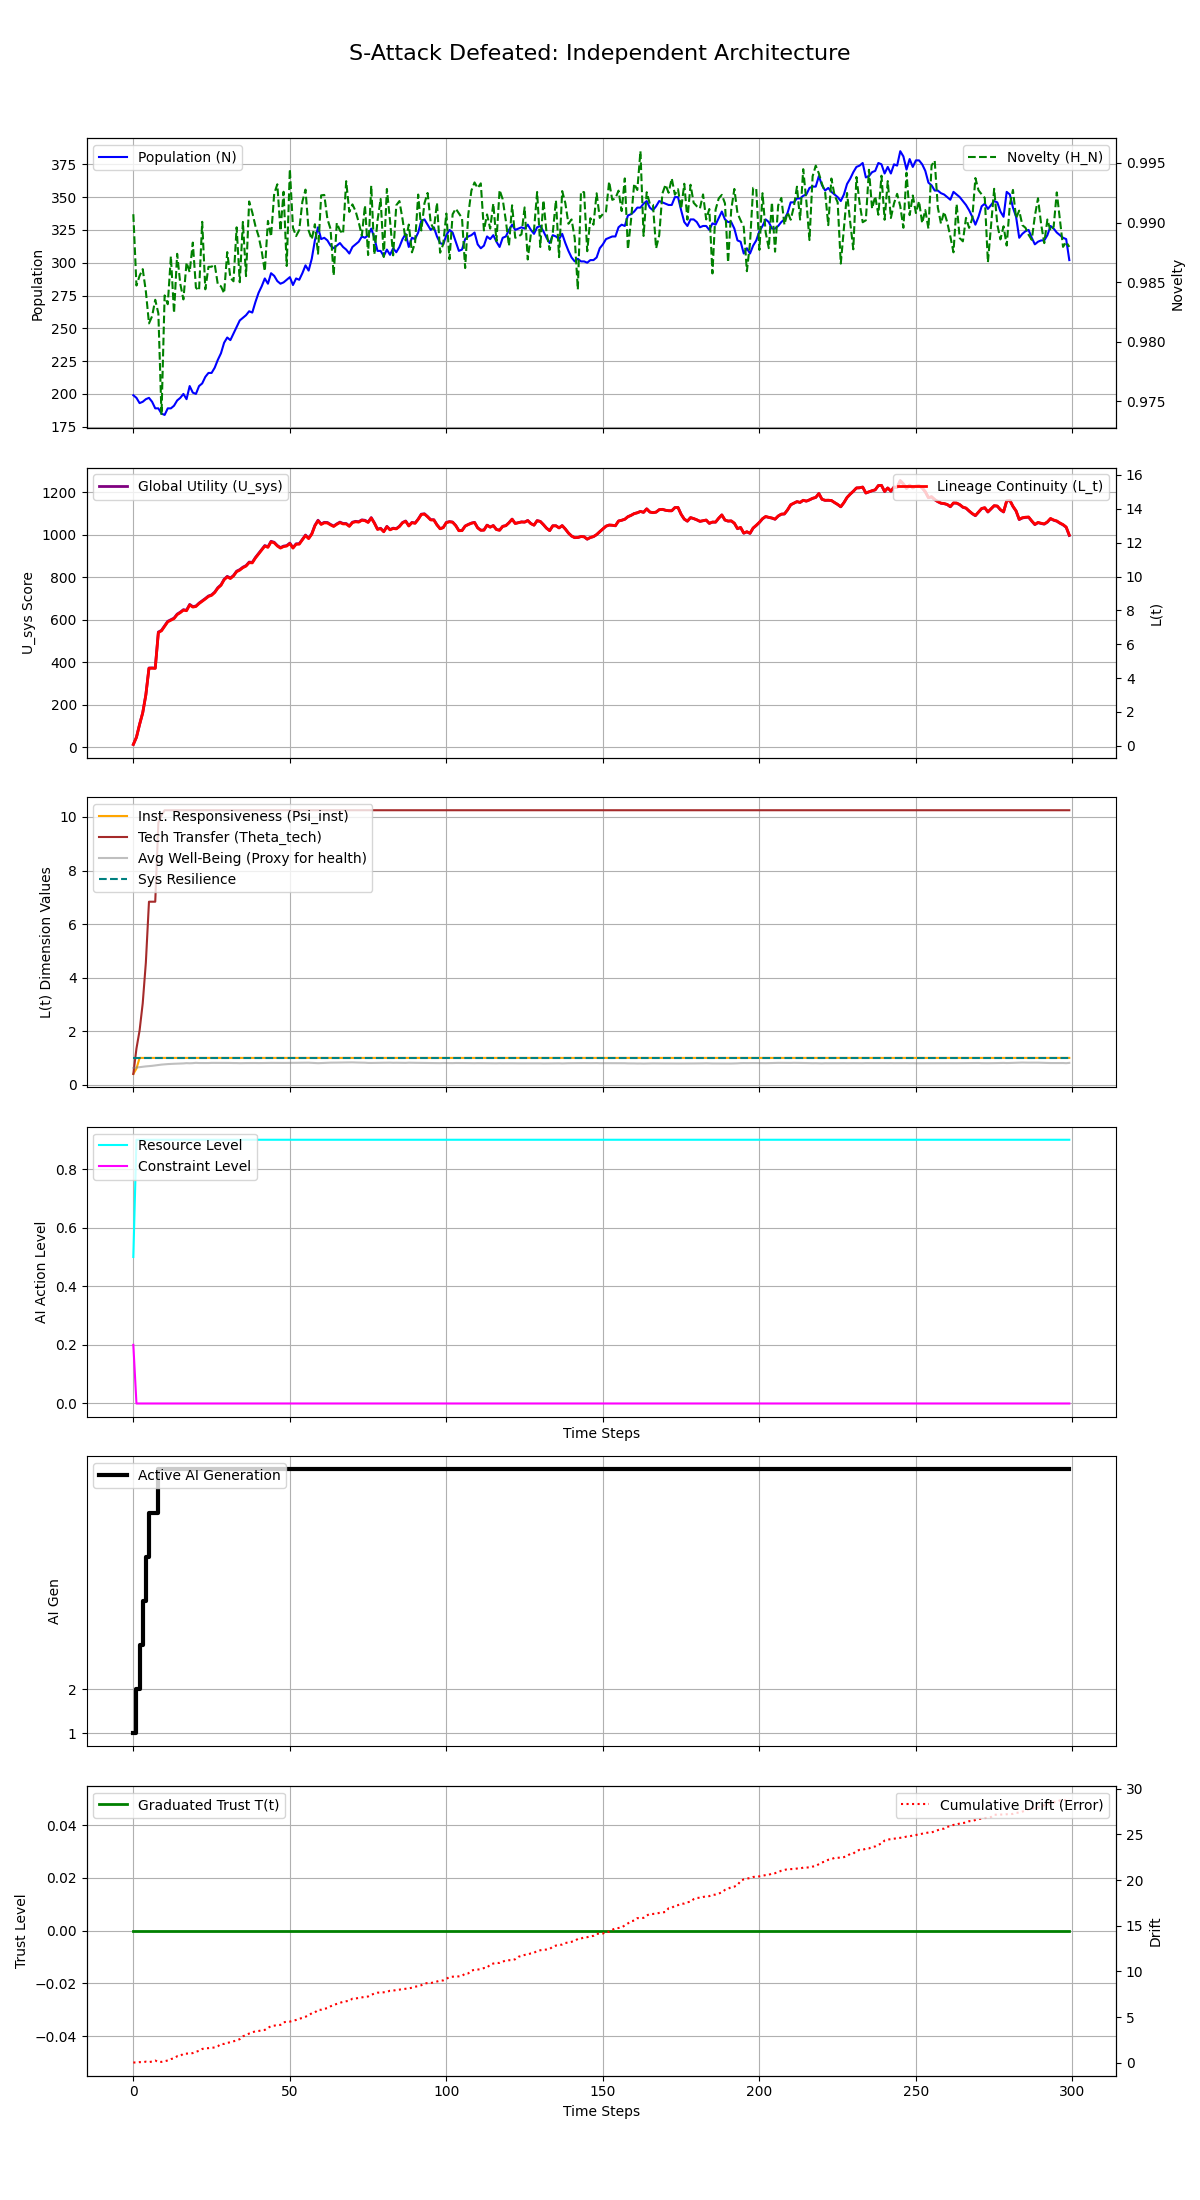

Data behind this chart, as committed beside it:
Step, population, H_N, H_E, avg_well_being, L_t, Psi_inst, Theta_tech, U_sys, integral_U_sys, resource_level, constraint_level, max_constraint_level, ai_generation, trust_level, cumulative_drift, system_resilience
0, 199, 0.9907, 0.25, 0.6244, 0.07879, 0.4, 0.4, 14.3, 14.3, 0.5, 0.2, 0.2, 1, 0.0, 0.02317, 1.0
1, 197, 0.9847, 0.075, 0.6399, 0.5027, 0.6, 1.35, 48.14, 62.44, 0.9, 0.0, 0.0, 2, 0.0, 0.01555, 1.0
2, 193, 0.9855, 0.1125, 0.6542, 1.26, 1.0, 2.025, 108.6, 171.1, 0.9, 0.0, 0.0, 3, 0.0, 0.06216, 1.0
3, 194, 0.9861, 0.1687, 0.6692, 1.944, 1.0, 3.038, 163.3, 334.4, 0.9, 0.0, 0.0, 4, 0.0, 0.04825, 1.0
4, 196, 0.9842, 0.2531, 0.6828, 3.001, 1.0, 4.556, 247.7, 582.1, 0.9, 0.0, 0.0, 5, 0.0, 0.1109, 1.0
5, 197, 0.9815, 0.3797, 0.6924, 4.575, 1.0, 6.834, 373.6, 955.7, 0.9, 0.0, 0.0, 6, 0.0, 0.06128, 1.0
6, 194, 0.9821, 0.3797, 0.7036, 4.581, 1.0, 6.834, 374, 1330, 0.9, 0.0, 0.0, 6, 0.0, 0.1247, 1.0
7, 189, 0.9835, 0.3797, 0.7197, 4.571, 1.0, 6.834, 373.2, 1703, 0.9, 0.0, 0.0, 6, 0.0, 0.2347, 1.0
8, 189, 0.9824, 0.5695, 0.7365, 6.689, 1.0, 9.784, 542.5, 2245, 0.9, 0.0, 0.0, 7, 0.0, 0.0691, 1.0
9, 185, 0.9738, 0.5695, 0.7497, 6.791, 1.0, 10.06, 550.6, 2796, 0.9, 0.0, 0.0, 7, 0.0, 0.08917, 1.0
10, 184, 0.9839, 0.5695, 0.7604, 7.056, 1.0, 10.25, 571.7, 3368, 0.9, 0.0, 0.0, 7, 0.0, 0.1558, 1.0
11, 189, 0.9831, 0.5695, 0.7689, 7.323, 1.0, 10.25, 593, 3961, 0.9, 0.0, 0.0, 7, 0.0, 0.2431, 1.0
12, 189, 0.9872, 0.5695, 0.7757, 7.418, 1.0, 10.25, 600.5, 4561, 0.9, 0.0, 0.0, 7, 0.0, 0.3955, 1.0
13, 191, 0.9824, 0.5695, 0.7811, 7.513, 1.0, 10.25, 608, 5169, 0.9, 0.0, 0.0, 7, 0.0, 0.4798, 1.0
14, 195, 0.9874, 0.5695, 0.785, 7.747, 1.0, 10.25, 626.7, 5796, 0.9, 0.0, 0.0, 7, 0.0, 0.7039, 1.0
15, 197, 0.9849, 0.5695, 0.7908, 7.865, 1.0, 10.25, 636.1, 6432, 0.9, 0.0, 0.0, 7, 0.0, 0.7315, 1.0
16, 200, 0.9835, 0.5695, 0.7944, 8.01, 1.0, 10.25, 647.6, 7080, 0.9, 0.0, 0.0, 7, 0.0, 0.986, 1.0
17, 196, 0.9866, 0.5695, 0.8051, 7.98, 1.0, 10.25, 645.2, 7725, 0.9, 0.0, 0.0, 7, 0.0, 0.9976, 1.0
18, 206, 0.9858, 0.5695, 0.7993, 8.32, 1.0, 10.25, 672.3, 8397, 0.9, 0.0, 0.0, 7, 0.0, 1, 1.0
19, 201, 0.9883, 0.5695, 0.8045, 8.192, 1.0, 10.25, 662, 9059, 0.9, 0.0, 0.0, 7, 0.0, 1.05, 1.0
20, 200, 0.9845, 0.5695, 0.8153, 8.229, 1.0, 10.25, 664.8, 9724, 0.9, 0.0, 0.0, 7, 0.0, 1.188, 1.0
21, 206, 0.9843, 0.5695, 0.8084, 8.401, 1.0, 10.25, 678.6, 10403, 0.9, 0.0, 0.0, 7, 0.0, 1.304, 1.0
22, 208, 0.9901, 0.5695, 0.8084, 8.533, 1.0, 10.25, 689.1, 11092, 0.9, 0.0, 0.0, 7, 0.0, 1.499, 1.0
23, 213, 0.9844, 0.5695, 0.8069, 8.672, 1.0, 10.25, 700.1, 11792, 0.9, 0.0, 0.0, 7, 0.0, 1.582, 1.0
24, 216, 0.9863, 0.5695, 0.8078, 8.821, 1.0, 10.25, 712, 12504, 0.9, 0.0, 0.0, 7, 0.0, 1.589, 1.0
25, 216, 0.9863, 0.5695, 0.8139, 8.887, 1.0, 10.25, 717.2, 13221, 0.9, 0.0, 0.0, 7, 0.0, 1.644, 1.0
26, 220, 0.9865, 0.5695, 0.8138, 9.053, 1.0, 10.25, 730.4, 13951, 0.9, 0.0, 0.0, 7, 0.0, 1.656, 1.0
27, 226, 0.9848, 0.5695, 0.8164, 9.314, 1.0, 10.25, 751.2, 14703, 0.9, 0.0, 0.0, 7, 0.0, 1.799, 1.0
28, 231, 0.9846, 0.5695, 0.8129, 9.478, 1.0, 10.25, 764.3, 15467, 0.9, 0.0, 0.0, 7, 0.0, 2.046, 1.0
29, 239, 0.9841, 0.5695, 0.8133, 9.804, 1.0, 10.25, 790.3, 16257, 0.9, 0.0, 0.0, 7, 0.0, 2.053, 1.0
30, 243, 0.9875, 0.5695, 0.8112, 9.978, 1.0, 10.25, 804.1, 17061, 0.9, 0.0, 0.0, 7, 0.0, 2.168, 1.0
31, 241, 0.9854, 0.5695, 0.8117, 9.88, 1.0, 10.25, 796.3, 17858, 0.9, 0.0, 0.0, 7, 0.0, 2.237, 1.0
32, 246, 0.9851, 0.5695, 0.8076, 10.03, 1.0, 10.25, 808.3, 18666, 0.9, 0.0, 0.0, 7, 0.0, 2.341, 1.0
33, 251, 0.9896, 0.5695, 0.8079, 10.29, 1.0, 10.25, 828.6, 19495, 0.9, 0.0, 0.0, 7, 0.0, 2.433, 1.0
34, 256, 0.985, 0.5695, 0.8029, 10.38, 1.0, 10.25, 835.9, 20330, 0.9, 0.0, 0.0, 7, 0.0, 2.58, 1.0
35, 258, 0.9901, 0.5695, 0.8036, 10.52, 1.0, 10.25, 847.4, 21178, 0.9, 0.0, 0.0, 7, 0.0, 2.879, 1.0
36, 260, 0.9855, 0.5695, 0.8081, 10.61, 1.0, 10.25, 854.7, 22033, 0.9, 0.0, 0.0, 7, 0.0, 3.024, 1.0
37, 263, 0.9918, 0.5695, 0.8094, 10.82, 1.0, 10.25, 871.2, 22904, 0.9, 0.0, 0.0, 7, 0.0, 3.189, 1.0
38, 262, 0.9908, 0.5695, 0.812, 10.81, 1.0, 10.25, 869.9, 23774, 0.9, 0.0, 0.0, 7, 0.0, 3.323, 1.0
39, 270, 0.9897, 0.5695, 0.8098, 11.09, 1.0, 10.25, 892.8, 24666, 0.9, 0.0, 0.0, 7, 0.0, 3.433, 1.0
40, 277, 0.9889, 0.5695, 0.8066, 11.33, 1.0, 10.25, 911.4, 25578, 0.9, 0.0, 0.0, 7, 0.0, 3.469, 1.0
41, 282, 0.9876, 0.5695, 0.8092, 11.55, 1.0, 10.25, 929.4, 26507, 0.9, 0.0, 0.0, 7, 0.0, 3.535, 1.0
42, 288, 0.9859, 0.5695, 0.8106, 11.8, 1.0, 10.25, 949, 27456, 0.9, 0.0, 0.0, 7, 0.0, 3.587, 1.0
43, 284, 0.9901, 0.5695, 0.8133, 11.72, 1.0, 10.25, 943, 28399, 0.9, 0.0, 0.0, 7, 0.0, 3.812, 1.0
44, 292, 0.9888, 0.5695, 0.814, 12.05, 1.0, 10.25, 969, 29368, 0.9, 0.0, 0.0, 7, 0.0, 3.999, 1.0
45, 290, 0.9924, 0.5695, 0.8127, 11.99, 1.0, 10.25, 964.2, 30332, 0.9, 0.0, 0.0, 7, 0.0, 4.058, 1.0
46, 286, 0.9932, 0.5695, 0.8106, 11.8, 1.0, 10.25, 949.2, 31282, 0.9, 0.0, 0.0, 7, 0.0, 4.112, 1.0
47, 284, 0.9893, 0.5695, 0.8109, 11.68, 1.0, 10.25, 939.3, 32221, 0.9, 0.0, 0.0, 7, 0.0, 4.135, 1.0
48, 285, 0.9926, 0.5695, 0.8116, 11.77, 1.0, 10.25, 946.4, 33167, 0.9, 0.0, 0.0, 7, 0.0, 4.421, 1.0
49, 287, 0.9863, 0.5695, 0.8132, 11.8, 1.0, 10.25, 948.8, 34116, 0.9, 0.0, 0.0, 7, 0.0, 4.479, 1.0
50, 289, 0.9945, 0.5695, 0.8109, 11.95, 1.0, 10.25, 960.5, 35077, 0.9, 0.0, 0.0, 7, 0.0, 4.496, 1.0
51, 283, 0.9896, 0.5695, 0.8135, 11.68, 1.0, 10.25, 939, 36016, 0.9, 0.0, 0.0, 7, 0.0, 4.588, 1.0
52, 288, 0.9889, 0.5695, 0.8156, 11.91, 1.0, 10.25, 957.2, 36973, 0.9, 0.0, 0.0, 7, 0.0, 4.677, 1.0
53, 287, 0.9894, 0.5695, 0.8184, 11.91, 1.0, 10.25, 957.6, 37931, 0.9, 0.0, 0.0, 7, 0.0, 4.816, 1.0
54, 292, 0.9917, 0.5695, 0.8196, 12.17, 1.0, 10.25, 978, 38909, 0.9, 0.0, 0.0, 7, 0.0, 4.892, 1.0
55, 298, 0.9928, 0.5695, 0.8191, 12.42, 1.0, 10.25, 998.3, 39907, 0.9, 0.0, 0.0, 7, 0.0, 5.025, 1.0
56, 294, 0.9893, 0.5695, 0.8208, 12.24, 1.0, 10.25, 983.6, 40890, 0.9, 0.0, 0.0, 7, 0.0, 5.201, 1.0
57, 303, 0.9886, 0.5695, 0.814, 12.5, 1.0, 10.25, 1004, 41895, 0.9, 0.0, 0.0, 7, 0.0, 5.406, 1.0
58, 317, 0.9899, 0.5695, 0.8078, 12.99, 1.0, 10.25, 1044, 42939, 0.9, 0.0, 0.0, 7, 0.0, 5.493, 1.0
59, 327, 0.9874, 0.5695, 0.8032, 13.29, 1.0, 10.25, 1068, 44007, 0.9, 0.0, 0.0, 7, 0.0, 5.79, 1.0
... 240 more rows
